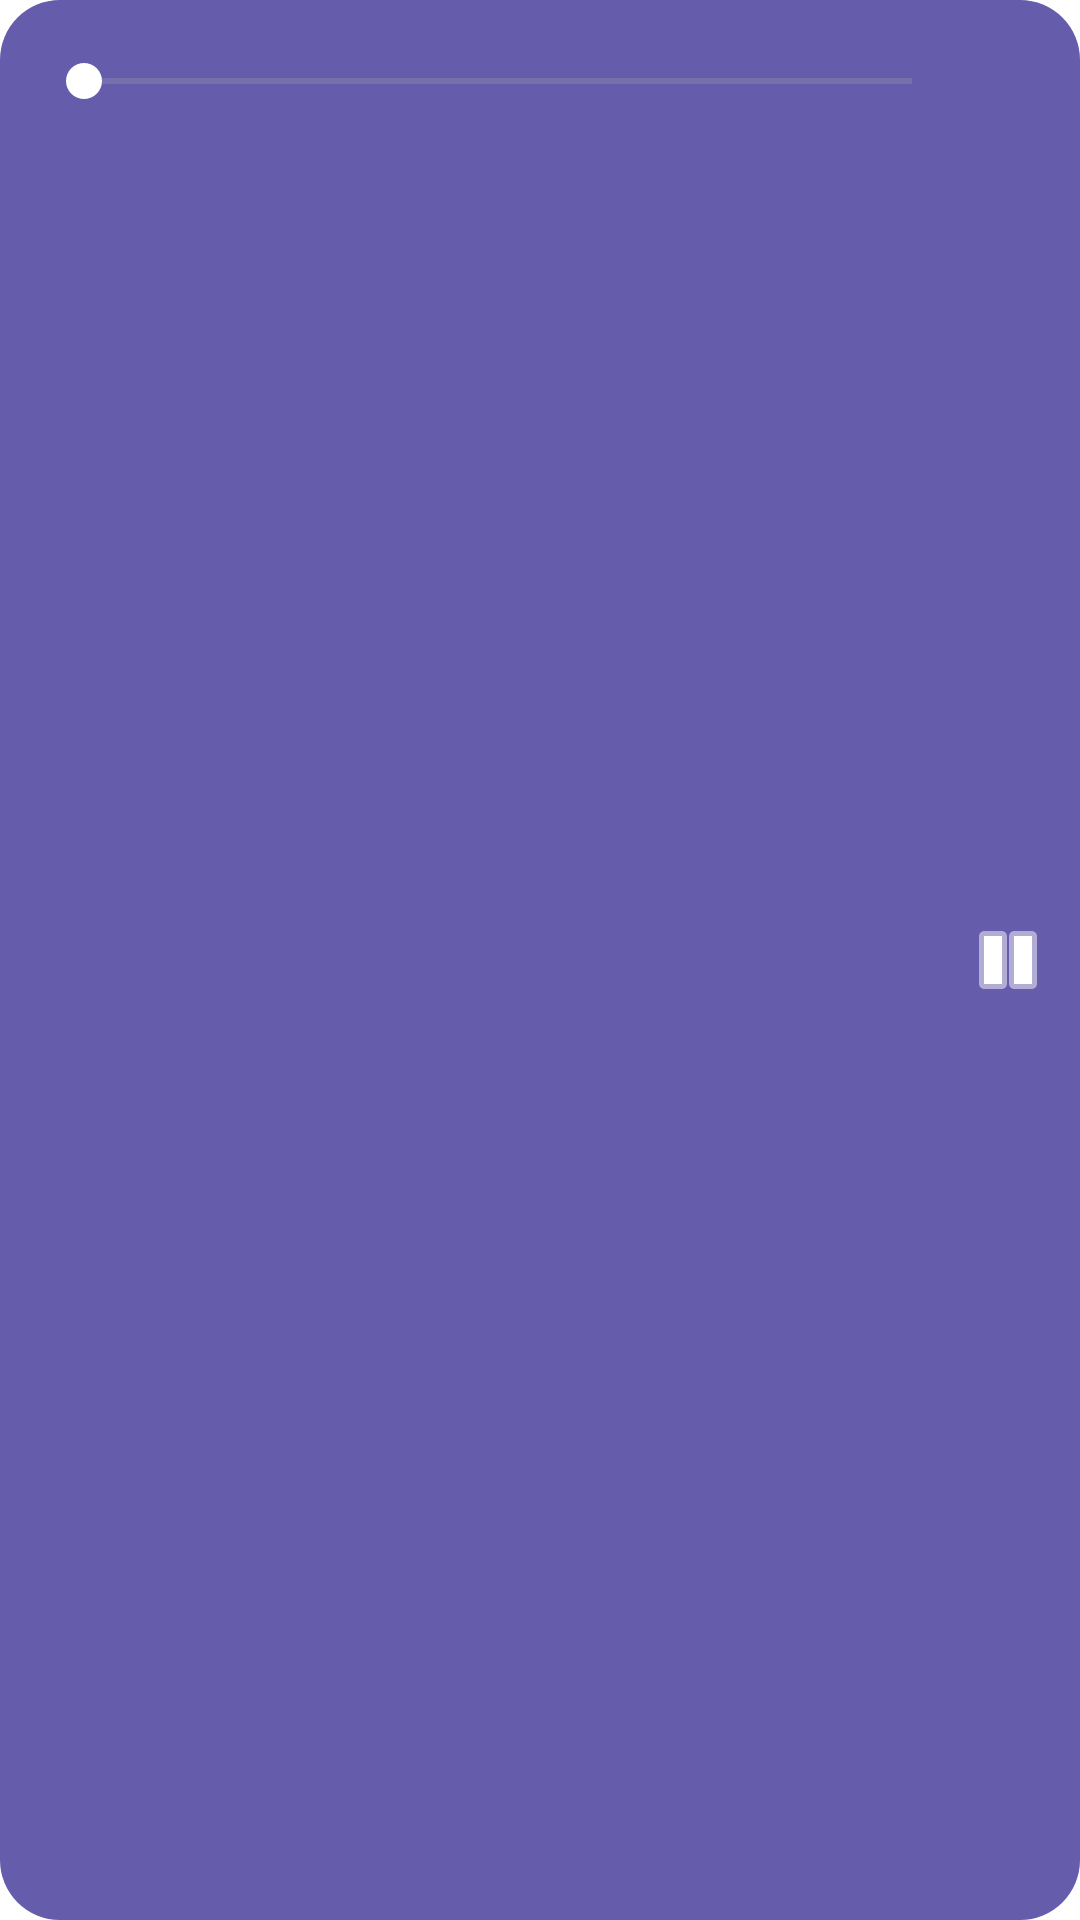

This screen was rendered from an Android layout file. Write that file and the resources it references.
<!-- AndroidManifest.xml: application theme AppTheme -->
<!-- res/layout/audio.xml -->
<LinearLayout
    xmlns:android="http://schemas.android.com/apk/res/android"
    xmlns:app="http://schemas.android.com/apk/res-auto"
    android:layout_width="match_parent"
    android:layout_height="wrap_content"
    android:orientation="horizontal"
    android:background="@drawable/rounded_rectangle_blue">

    <SeekBar
        android:id="@+id/seekBar"
        android:layout_width="293dp"
        android:layout_height="wrap_content"
        android:layout_weight="1"
        android:paddingStart="28dp"
        android:paddingTop="18dp"
        android:paddingEnd="8dp"
        android:progressBackgroundTint="@android:color/darker_gray"
        android:progressTint="@android:color/white"
        android:thumbTint="@android:color/white"
        app:layout_constraintTop_toTopOf="parent" />

    <ImageButton
        android:id="@+id/pauseButton"
        android:layout_width="wrap_content"
        android:layout_height="wrap_content"
        android:src="@android:drawable/ic_media_pause"
        android:tint="@android:color/white"
        android:background="?android:attr/selectableItemBackground"
        android:padding="8dp"
        android:layout_gravity="center_vertical" />
</LinearLayout>
<!-- resources referenced by this layout -->
<resources>
  <!-- drawable rounded_rectangle_blue (drawable) -->
  <shape xmlns:android="http://schemas.android.com/apk/res/android"
      android:shape="rectangle">
      <solid android:color="#665CAC" /> 
      <corners android:radius="20dp" /> 
  </shape>
  <style name="AppTheme" parent="Theme.MaterialComponents.Light.NoActionBar">
          <item name="colorPrimary">@color/colorPrimary</item>
          <item name="colorPrimaryDark">@color/colorPrimaryDark</item>
          <item name="colorAccent">@color/colorAccent</item>
          <item name="color"> #665CAC</item>
  
  
          <item name="fontFamily">@font/nunito</item>
          <item name="android:navigationBarColor">@android:color/black</item>
      </style>
  <color name="colorPrimary">#2D9CDB</color>
  <color name="colorPrimaryDark">@color/colorPrimary</color>
  <color name="colorAccent">#F3D231</color>
</resources>
